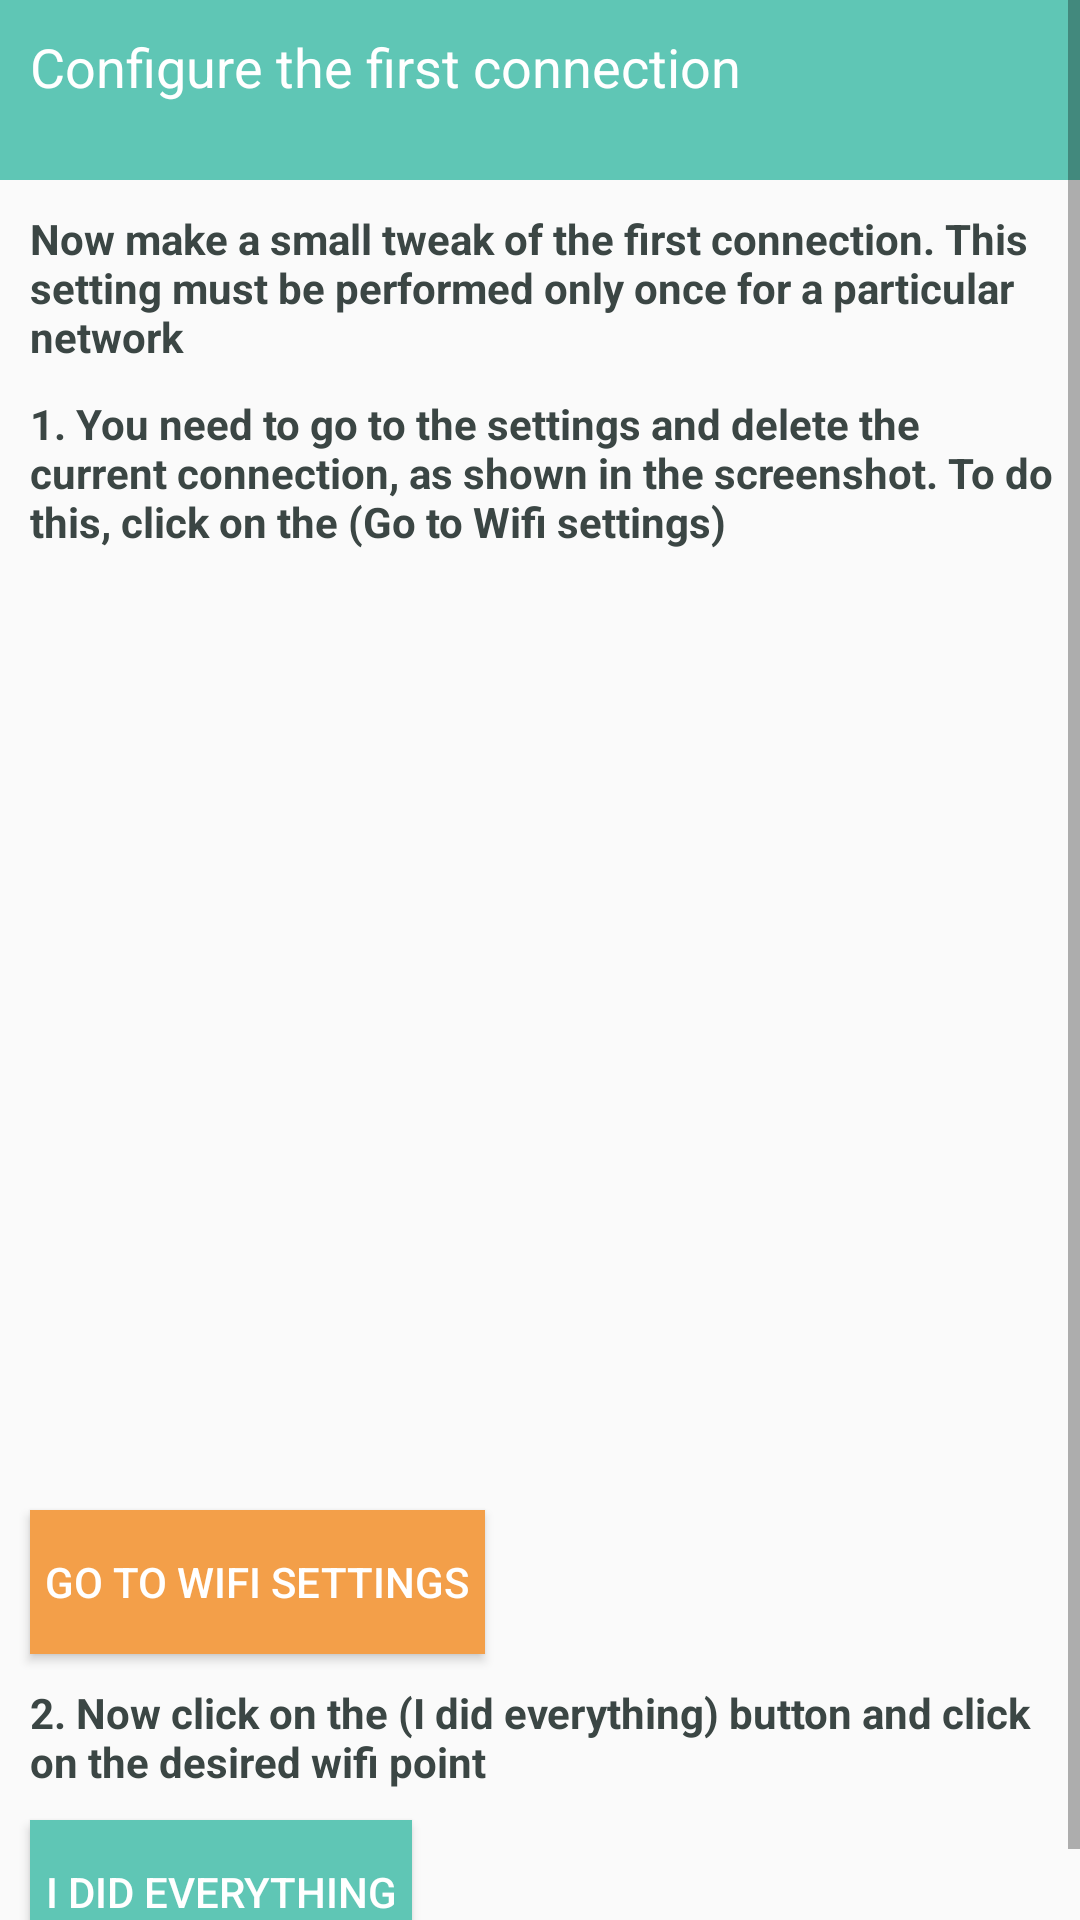

Write the Android layout XML for this screen, with the resource values it uses.
<!-- AndroidManifest.xml: application theme AppTheme -->
<!-- res/layout/activity_first_connection.xml -->
<?xml version="1.0" encoding="utf-8"?>
<ScrollView
    xmlns:android="http://schemas.android.com/apk/res/android"
    xmlns:app="http://schemas.android.com/apk/res-auto"
    xmlns:tools="http://schemas.android.com/tools"
    android:layout_width="match_parent"
    android:layout_height="match_parent"
    tools:context=".Activitys.FirstConnectionActivity"
    >
<LinearLayout
    android:layout_width="match_parent"
    android:layout_height="match_parent"
    android:orientation="vertical"
    >
    <RelativeLayout
        android:layout_width="match_parent"
        android:layout_height="60dp"
        android:background="@color/colorPrimary"
        >

        <TextView
            android:layout_width="wrap_content"
            android:layout_height="wrap_content"
            android:text="@string/Setting_First_Connection"
            android:textColor="@android:color/background_light"
            android:textSize="18sp"
            android:layout_marginTop="10dp"
            android:layout_marginLeft="10dp"
            />
    </RelativeLayout>

    <TextView
        android:layout_width="wrap_content"
        android:layout_height="wrap_content"
        android:layout_marginLeft="10dp"
        android:layout_marginRight="5dp"
        android:layout_marginTop="10dp"
        android:text="@string/first_connection_info"
        android:textColor="@color/text_color_w"

        android:textSize="14sp"

        android:textStyle="bold" />
    <TextView
        android:layout_width="wrap_content"
        android:layout_height="wrap_content"
        android:layout_marginLeft="10dp"
        android:layout_marginRight="5dp"
        android:layout_marginTop="10dp"
        android:text="@string/first_step"
        android:textColor="@color/text_color_w"

        android:textSize="14sp"

        android:textStyle="bold" />
    <ImageView
        android:id="@+id/imageView"
        android:layout_width="wrap_content"
        android:layout_height="300dp"
        android:layout_marginTop="10dp"
        />
    <Button
        android:id="@+id/ok"
        android:onClick="ForgetConnection"
        android:layout_width="wrap_content"
        android:layout_height="wrap_content"
        android:text="@string/GoToWifi"
        android:background="@drawable/button_background_proxy_list"
        android:textColor="@android:color/white"
        android:padding="5dp"
        android:layout_marginLeft="10dp"
        android:layout_marginTop="10dp"
        />


    <TextView
        android:layout_width="match_parent"
        android:layout_height="wrap_content"
        android:layout_marginLeft="10dp"
        android:layout_marginRight="5dp"
        android:layout_marginTop="10dp"
        android:text="@string/i_all_do"
        android:textColor="@color/text_color_w"
        android:textSize="14sp"

        android:textStyle="bold" />
    <Button
        android:id="@+id/open_wifi_list"
        android:onClick="openWifiListActivity"
        android:layout_width="wrap_content"
        android:layout_height="wrap_content"
        android:text="@string/i_did_everything"
        android:background="@drawable/button_background_set_proxy"
        android:textColor="@android:color/white"
        android:padding="5dp"
        android:layout_marginLeft="10dp"
        android:layout_marginTop="10dp"
        android:layout_marginBottom="10dp"
        />
</LinearLayout>
</ScrollView>
<!-- resources referenced by this layout -->
<resources>
  <color name="colorPrimary">#5fc6b5</color>
  <color name="text_color_w">#3b4644</color>
  <!-- drawable button_background_proxy_list (drawable) -->
  <?xml version="1.0" encoding="utf-8"?>
  <selector xmlns:android="http://schemas.android.com/apk/res/android" >
      <item android:state_pressed="true">
          <shape android:shape="rectangle">
              <solid android:color="#fbcbced1"/>
  
          </shape>
  
      </item>
      <item android:state_pressed="false">
          <shape android:shape="rectangle">
              <solid android:color="@color/button_background_proxy_list"/>
  
          </shape>
  
      </item>
  </selector>
  <!-- drawable button_background_set_proxy (drawable) -->
  <?xml version="1.0" encoding="utf-8"?>
  <selector xmlns:android="http://schemas.android.com/apk/res/android" >
      <item android:state_pressed="true">
          <shape android:shape="rectangle">
              <solid android:color="#fbcbced1"/>
  
          </shape>
  
      </item>
      <item android:state_pressed="false">
          <shape android:shape="rectangle">
              <solid android:color="@color/button_background_set_proxy"/>
  
          </shape>
  
      </item>
  </selector>
  <string name="GoToWifi">Go to Wifi settings</string>
  <string name="Setting_First_Connection">Configure the first connection</string>
  <string name="first_connection_info">Now make a small tweak of the first connection. This setting must be performed only once for a particular network</string>
  <string name="first_step">1. You need to go to the settings and delete the current connection, as shown in the screenshot. To do this, click on the (Go to Wifi settings)</string>
  <string name="i_all_do">2. Now click on the (I did everything) button and click on the desired wifi point</string>
  <string name="i_did_everything">I did everything</string>
  <style name="AppTheme" parent="Theme.AppCompat.DayNight.NoActionBar">
          Customize your theme here.
          <item name="colorPrimary">@color/colorPrimary</item>
          <item name="colorPrimaryDark">@color/colorPrimaryDark</item>
          <item name="colorAccent">@color/colorAccent</item>
      </style>
  <color name="button_background_proxy_list">#f39f49</color>
  <color name="button_background_set_proxy">#5fc6b5</color>
  <color name="colorPrimaryDark">@color/accent_material_light</color>
  <color name="colorAccent">#236391</color>
</resources>
